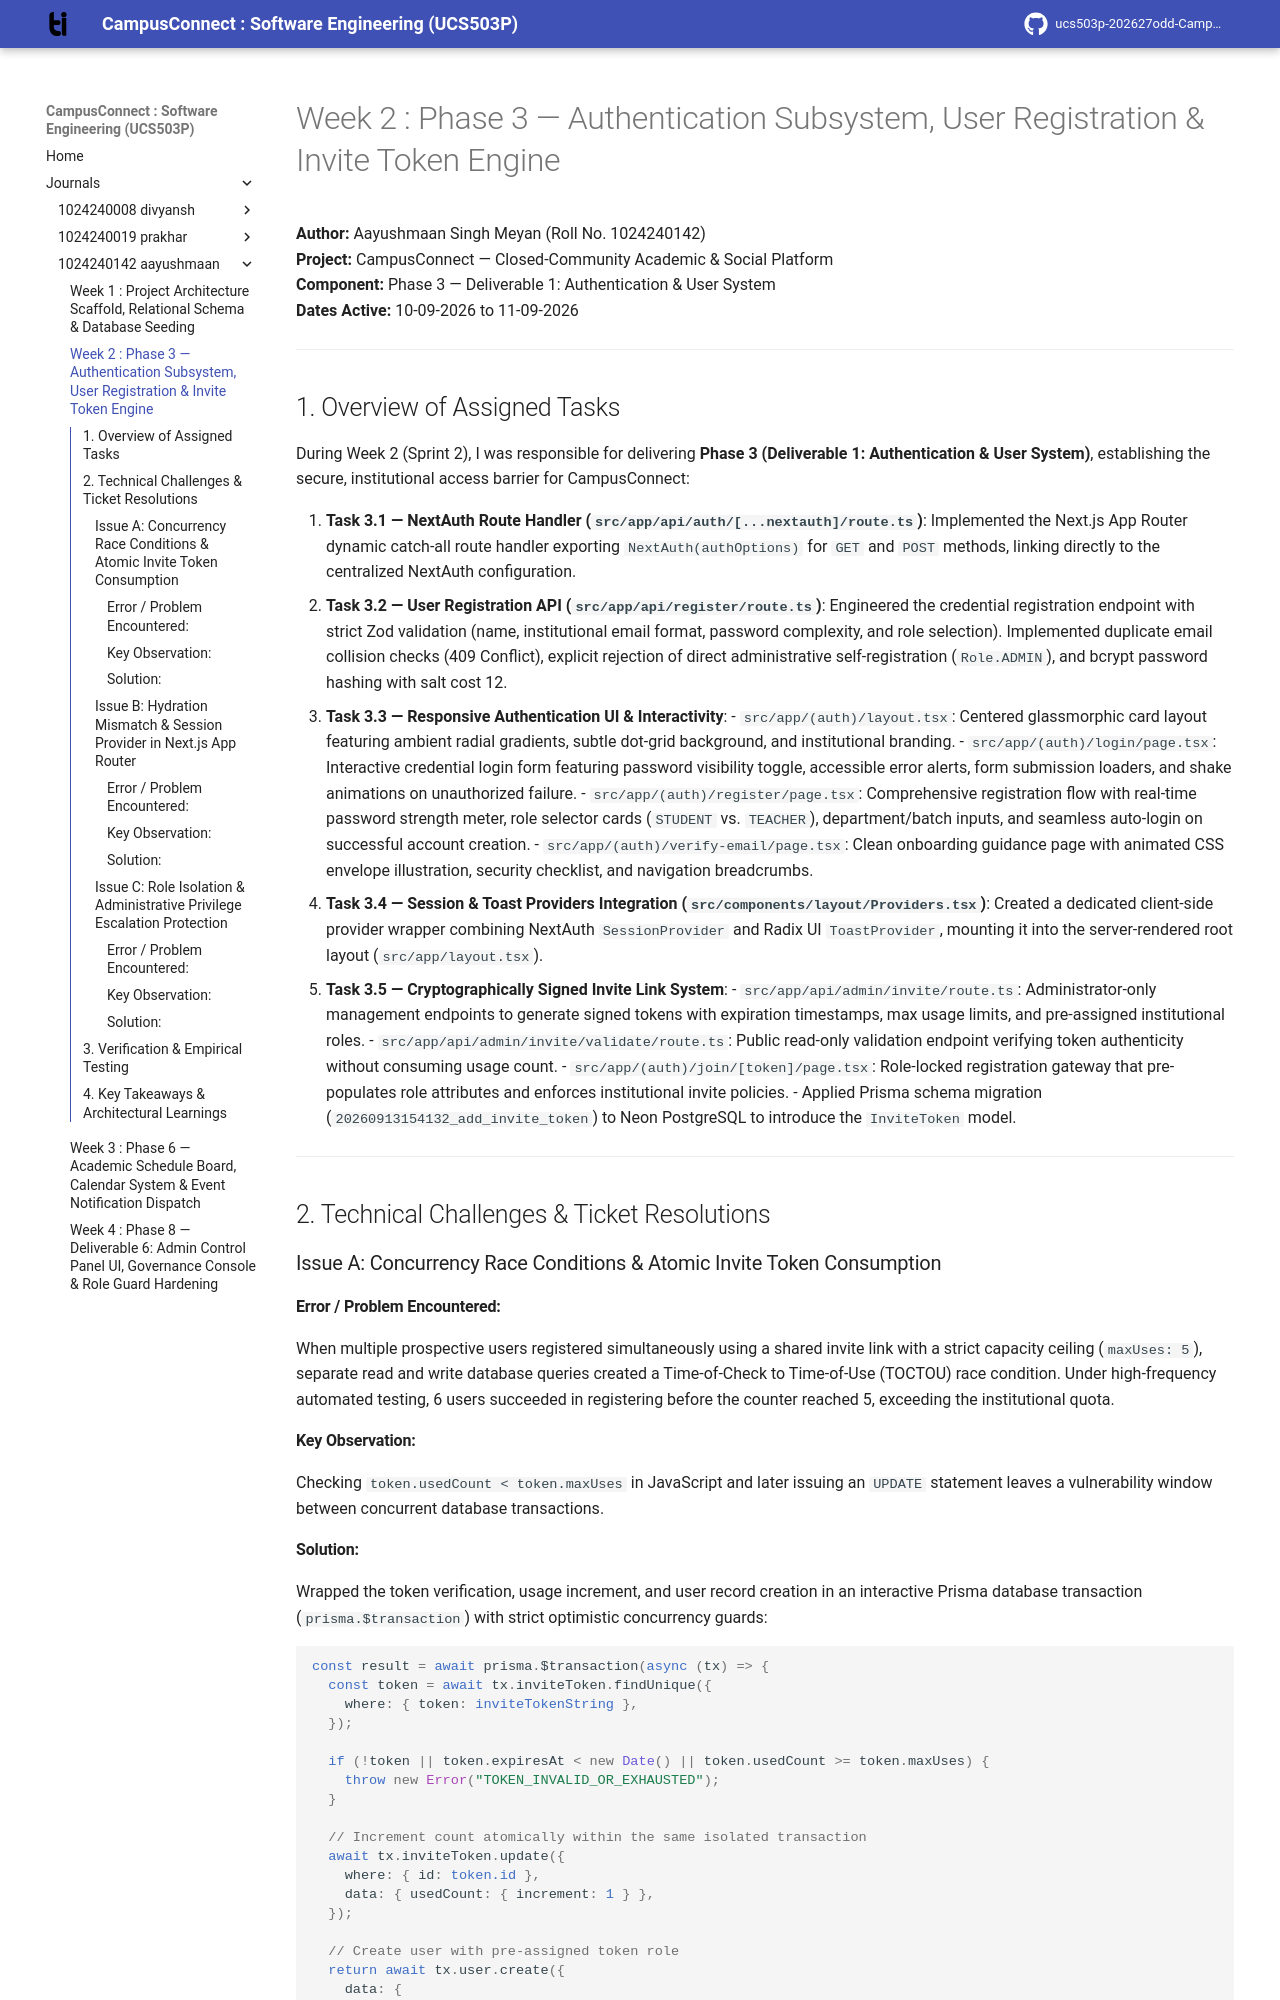

repository: aayush-10k/ucs503p-202627odd-CampusConnect · page: journals/1024240142-aayushmaan/w2-ticket-resolution/index.html · generator: mkdocs

# Week 2 : Phase 3 — Authentication Subsystem, User Registration & Invite Token Engine

**Author:** Aayushmaan Singh Meyan (Roll No. 1024240142)  
**Project:** CampusConnect — Closed-Community Academic & Social Platform  
**Component:** Phase 3 — Deliverable 1: Authentication & User System  
**Dates Active:** 10-09-2026 to 11-09-2026  

---

## 1. Overview of Assigned Tasks

During Week 2 (Sprint 2), I was responsible for delivering **Phase 3 (Deliverable 1: Authentication & User System)**, establishing the secure, institutional access barrier for CampusConnect:

1. **Task 3.1 — NextAuth Route Handler (`src/app/api/auth/[...nextauth]/route.ts`)**: Implemented the Next.js App Router dynamic catch-all route handler exporting `NextAuth(authOptions)` for `GET` and `POST` methods, linking directly to the centralized NextAuth configuration.
2. **Task 3.2 — User Registration API (`src/app/api/register/route.ts`)**: Engineered the credential registration endpoint with strict Zod validation (name, institutional email format, password complexity, and role selection). Implemented duplicate email collision checks (409 Conflict), explicit rejection of direct administrative self-registration (`Role.ADMIN`), and bcrypt password hashing with salt cost 12.
3. **Task 3.3 — Responsive Authentication UI & Interactivity**:
   - `src/app/(auth)/layout.tsx`: Centered glassmorphic card layout featuring ambient radial gradients, subtle dot-grid background, and institutional branding.
   - `src/app/(auth)/login/page.tsx`: Interactive credential login form featuring password visibility toggle, accessible error alerts, form submission loaders, and shake animations on unauthorized failure.
   - `src/app/(auth)/register/page.tsx`: Comprehensive registration flow with real-time password strength meter, role selector cards (`STUDENT` vs. `TEACHER`), department/batch inputs, and seamless auto-login on successful account creation.
   - `src/app/(auth)/verify-email/page.tsx`: Clean onboarding guidance page with animated CSS envelope illustration, security checklist, and navigation breadcrumbs.
4. **Task 3.4 — Session & Toast Providers Integration (`src/components/layout/Providers.tsx`)**: Created a dedicated client-side provider wrapper combining NextAuth `SessionProvider` and Radix UI `ToastProvider`, mounting it into the server-rendered root layout (`src/app/layout.tsx`).
5. **Task 3.5 — Cryptographically Signed Invite Link System**:
   - `src/app/api/admin/invite/route.ts`: Administrator-only management endpoints to generate signed tokens with expiration timestamps, max usage limits, and pre-assigned institutional roles.
   - `src/app/api/admin/invite/validate/route.ts`: Public read-only validation endpoint verifying token authenticity without consuming usage count.
   - `src/app/(auth)/join/[token]/page.tsx`: Role-locked registration gateway that pre-populates role attributes and enforces institutional invite policies.
   - Applied Prisma schema migration (`20260913154132_add_invite_token`) to Neon PostgreSQL to introduce the `InviteToken` model.

---

## 2. Technical Challenges & Ticket Resolutions

### Issue A: Concurrency Race Conditions & Atomic Invite Token Consumption

#### Error / Problem Encountered:
When multiple prospective users registered simultaneously using a shared invite link with a strict capacity ceiling (`maxUses: 5`), separate read and write database queries created a Time-of-Check to Time-of-Use (TOCTOU) race condition. Under high-frequency automated testing, 6 users succeeded in registering before the counter reached 5, exceeding the institutional quota.

#### Key Observation:
Checking `token.usedCount < token.maxUses` in JavaScript and later issuing an `UPDATE` statement leaves a vulnerability window between concurrent database transactions.
